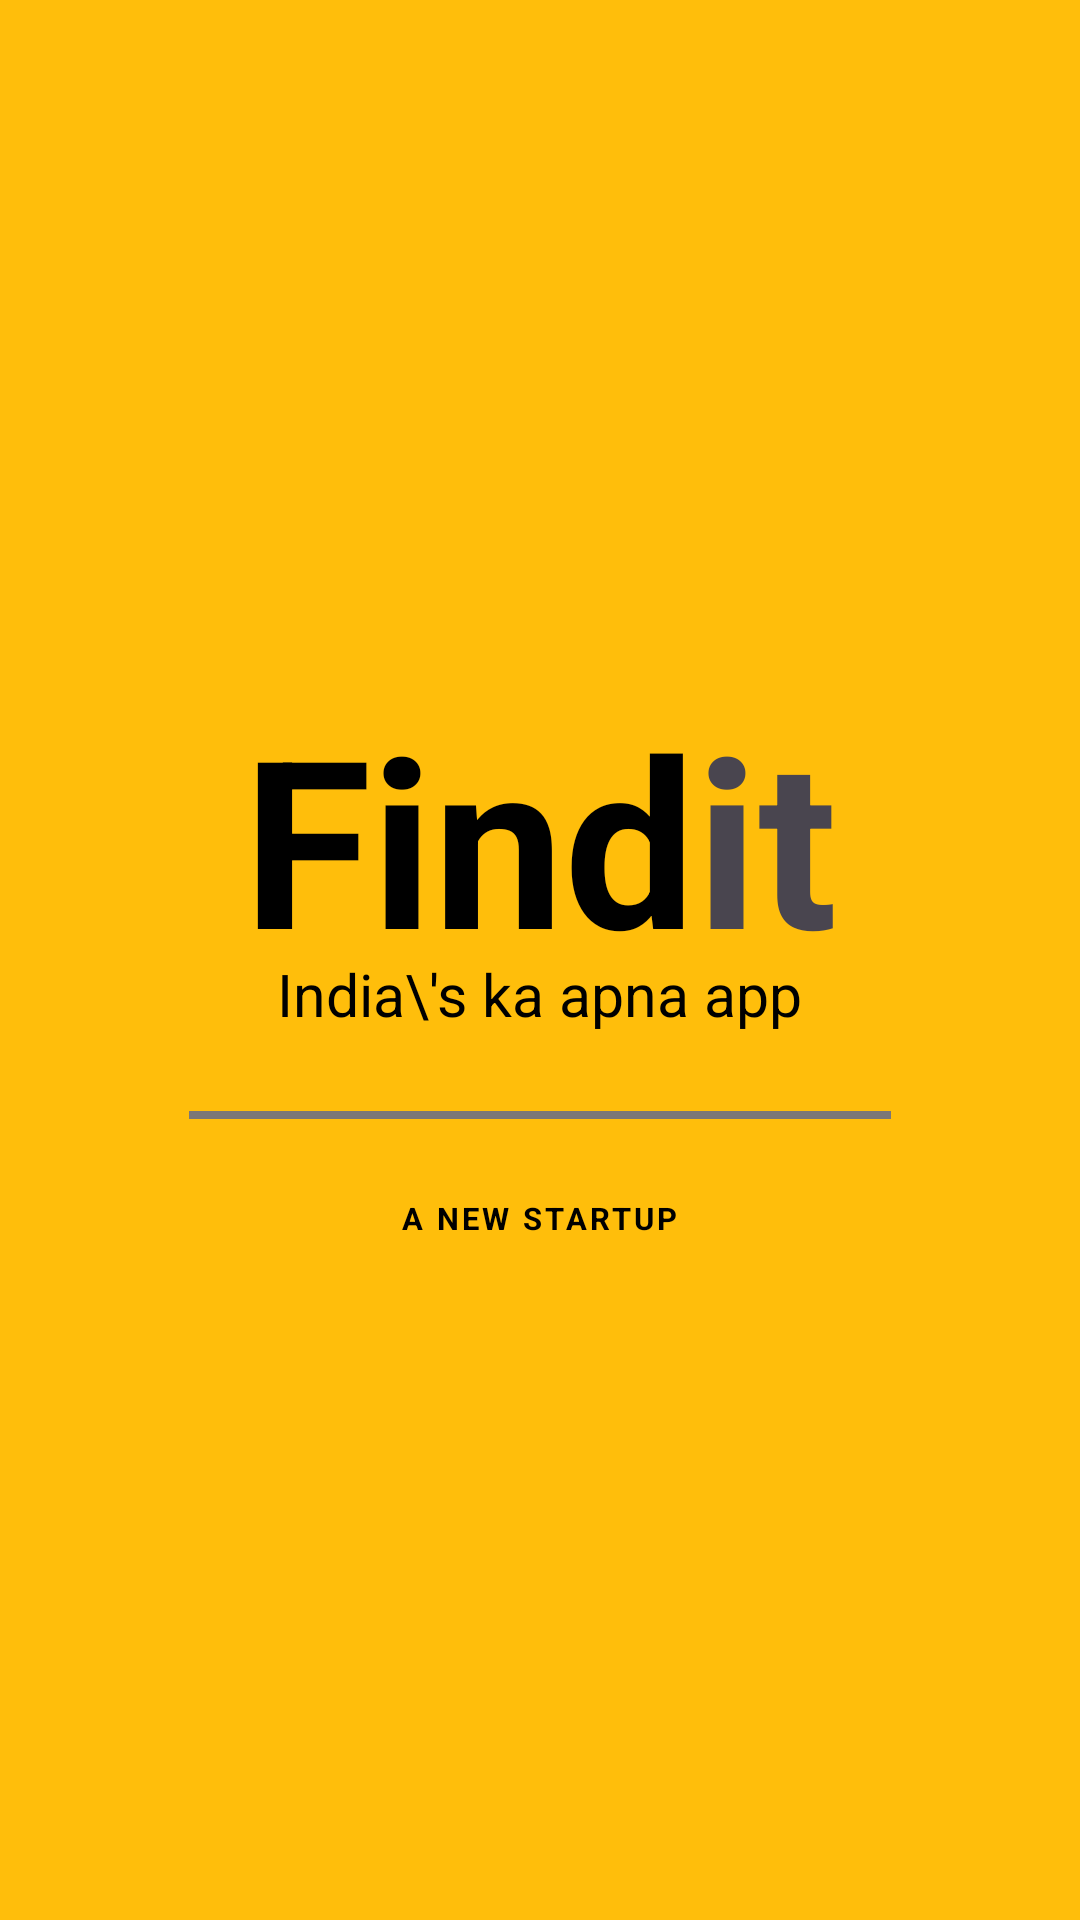

Produce the Android XML layout that renders to this screen, including the resource entries it uses.
<!-- AndroidManifest.xml: application theme Theme.Findit -->
<!-- res/layout/fragment_splash.xml -->
<?xml version="1.0" encoding="utf-8"?>
<androidx.constraintlayout.widget.ConstraintLayout xmlns:android="http://schemas.android.com/apk/res/android"
    xmlns:tools="http://schemas.android.com/tools"
    android:layout_width="match_parent"
    xmlns:app="http://schemas.android.com/apk/res-auto"
    android:background="#ffbe0b"
    android:layout_height="match_parent"
    tools:context=".auth.SplashFragment">

    <LinearLayout
        android:layout_width="match_parent"
        android:layout_height="wrap_content"
        android:gravity="center"
        android:orientation="vertical"
        app:layout_constraintBottom_toBottomOf="parent"
        app:layout_constraintEnd_toEndOf="parent"
        app:layout_constraintStart_toStartOf="parent"
        app:layout_constraintTop_toTopOf="parent">

        <LinearLayout
            android:layout_width="match_parent"
            android:layout_height="wrap_content"
            android:orientation="horizontal"
            android:gravity="center"
            >
            <TextView
                android:id="@+id/tvFindit"
                android:layout_width="wrap_content"
                android:layout_height="91.00dp"
                android:text="Find"
                android:textColor="#000000"
                android:textSize="78.00sp"
                android:textStyle="bold" />
            <TextView
                android:layout_width="wrap_content"
                android:layout_height="91.00dp"
                android:text="it"
                android:textColor="@color/green"
                android:textSize="78.00sp"
                android:textStyle="bold" />
        </LinearLayout>

        <TextView
            android:layout_width="wrap_content"
            android:layout_height="wrap_content"
            android:text="India\'s ka apna app"
            android:textSize="19.50sp"
            android:textColor="#000000"
            />
        <View
            android:layout_width="234.00dp"
            android:layout_height="2.60dp"
            app:layout_constraintHorizontal_weight="3"
            android:background="#7B7777"
            android:layout_marginTop="26.00dp"
            />
        <TextView
            android:layout_width="wrap_content"
            android:layout_height="wrap_content"
            android:text="A NEW STARTUP"
            android:letterSpacing="0.1"
            android:textSize="10.40sp"
            android:textColor="#000000"
            android:layout_marginTop="26.00dp"
            android:textStyle="bold" />
    </LinearLayout>


</androidx.constraintlayout.widget.ConstraintLayout>
<!-- resources referenced by this layout -->
<resources>
  <style name="Theme.Findit" parent="Base.Theme.Findit" />
  <style name="Base.Theme.Findit" parent="Theme.Material3.DayNight.NoActionBar">
          
          
      </style>
</resources>
